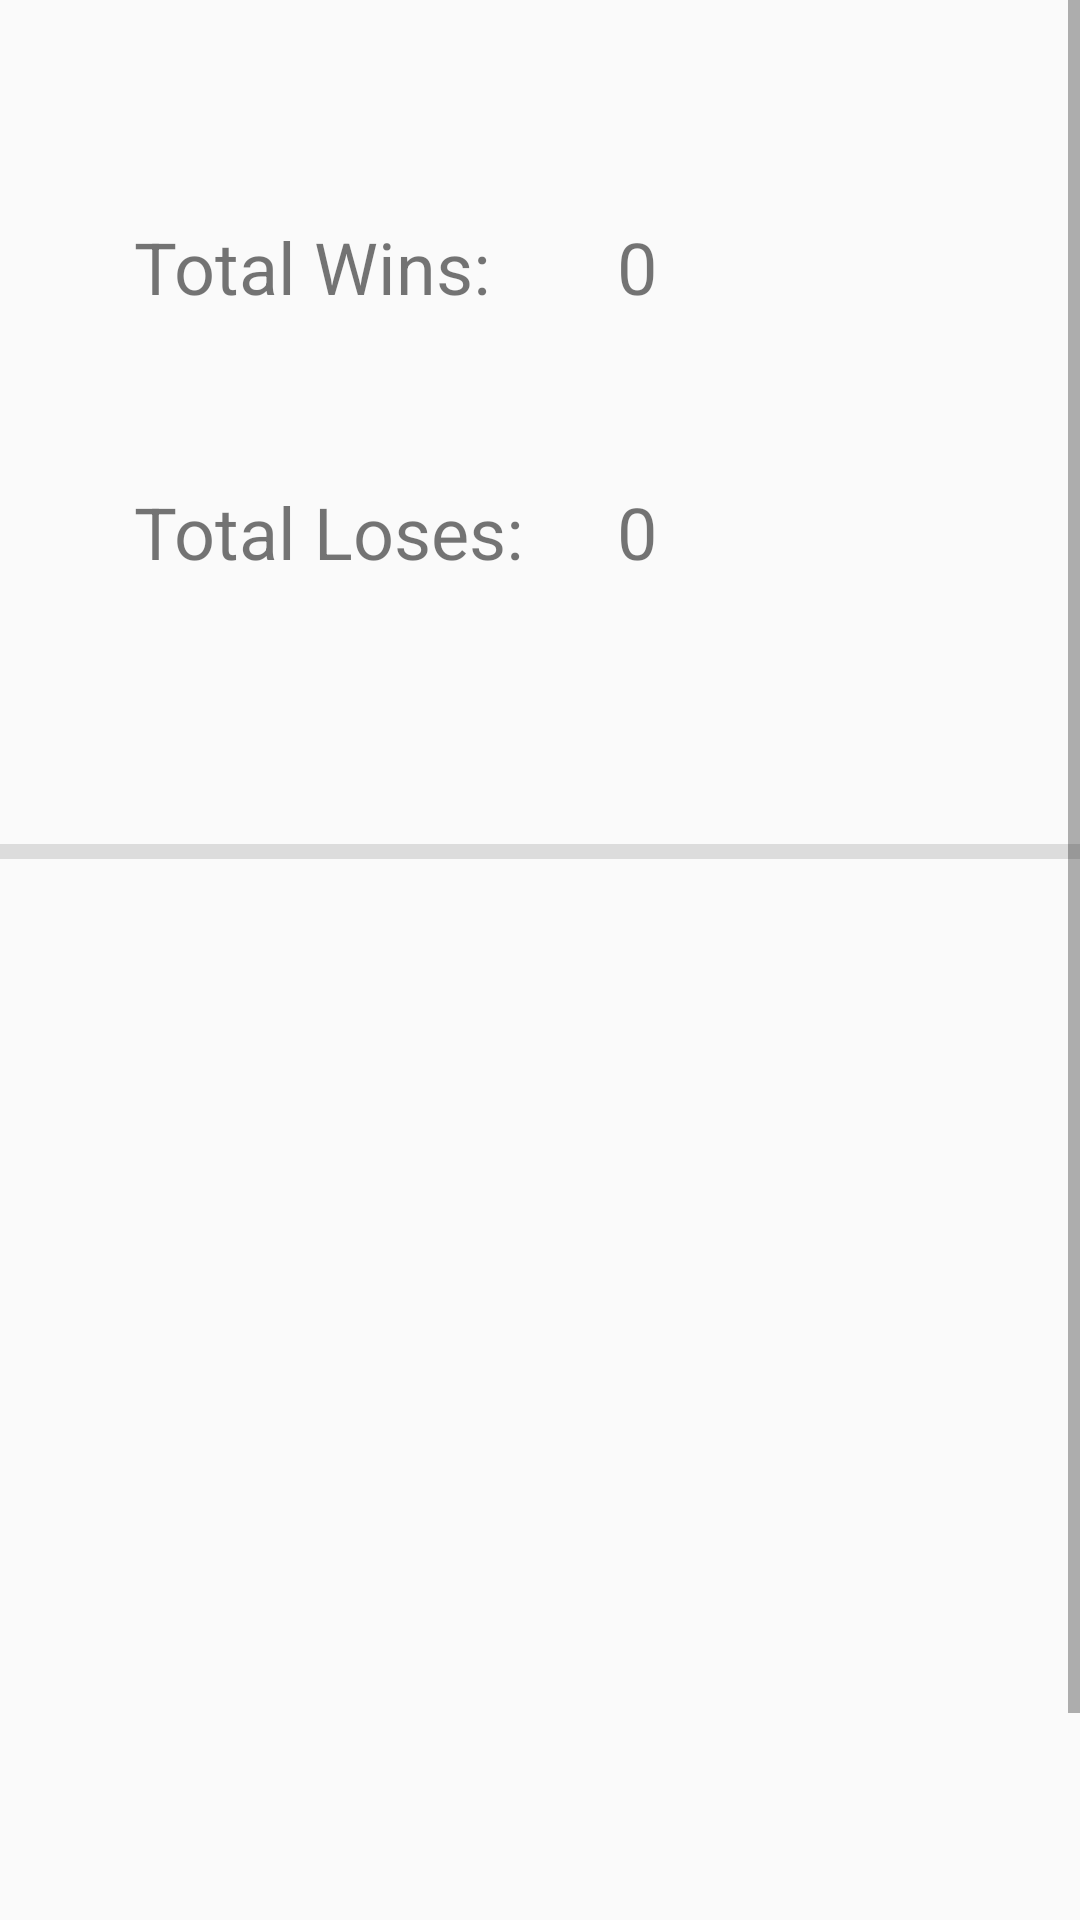

Here is an Android app screen rendered from its layout file. Give the layout XML and the strings, colors and styles it references.
<!-- AndroidManifest.xml: application theme Theme.FinalProject -->
<!-- res/layout/activity_score_board.xml -->
<?xml version="1.0" encoding="utf-8"?>
<ScrollView
    xmlns:android="http://schemas.android.com/apk/res/android"
    xmlns:app="http://schemas.android.com/apk/res-auto"
    xmlns:tools="http://schemas.android.com/tools"
    android:layout_width="match_parent"
    android:layout_height="match_parent">
<androidx.constraintlayout.widget.ConstraintLayout
    android:id="@+id/scoreboard_backgound"
    android:layout_width="match_parent"
    android:layout_height="match_parent"
    tools:context=".ScoreBoardActivity">

    <TextView
        android:id="@+id/textView"
        android:layout_width="wrap_content"
        android:layout_height="wrap_content"
        android:text="Total Wins:"
        android:textSize="24sp"
        app:layout_constraintBottom_toTopOf="@+id/divider2"
        app:layout_constraintEnd_toEndOf="parent"
        app:layout_constraintHorizontal_bias="0.185"
        app:layout_constraintStart_toStartOf="parent"
        app:layout_constraintTop_toTopOf="parent"
        app:layout_constraintVertical_bias="0.292" />

    <TextView
        android:id="@+id/total_win_count"
        android:layout_width="wrap_content"
        android:layout_height="wrap_content"
        android:text="0"
        android:textSize="24sp"
        app:layout_constraintEnd_toEndOf="parent"
        app:layout_constraintHorizontal_bias="0.23"
        app:layout_constraintStart_toEndOf="@+id/textView"
        app:layout_constraintTop_toTopOf="@+id/textView" />

    <TextView
        android:id="@+id/total_loses"
        android:layout_width="wrap_content"
        android:layout_height="wrap_content"
        android:layout_marginTop="56dp"
        android:text="Total Loses:"
        android:textSize="24sp"
        app:layout_constraintStart_toStartOf="@+id/textView"
        app:layout_constraintTop_toBottomOf="@+id/textView" />

    <TextView
        android:id="@+id/total_lose_count"
        android:layout_width="wrap_content"
        android:layout_height="wrap_content"
        android:layout_marginBottom="88dp"
        android:text="0"
        android:textSize="24sp"
        app:layout_constraintBottom_toTopOf="@+id/divider2"
        app:layout_constraintEnd_toEndOf="@+id/total_win_count"
        app:layout_constraintHorizontal_bias="1.0"
        app:layout_constraintStart_toEndOf="@+id/total_loses"

        app:layout_constraintTop_toTopOf="@+id/total_loses"
        app:layout_constraintVertical_bias="1.0" />

    <View
        android:id="@+id/divider2"
        android:layout_width="409dp"
        android:layout_height="5dp"
        android:background="?android:attr/listDivider"
        app:layout_constraintBottom_toBottomOf="parent"
        app:layout_constraintEnd_toEndOf="parent"
        app:layout_constraintHorizontal_bias="1.0"
        app:layout_constraintStart_toStartOf="parent"
        app:layout_constraintTop_toTopOf="parent"
        app:layout_constraintVertical_bias="0.395" />

    <androidx.recyclerview.widget.RecyclerView
        android:id="@+id/recycleview"
        android:layout_width="416dp"
        android:layout_height="390dp"
        app:layout_constraintBottom_toBottomOf="parent"
        app:layout_constraintEnd_toEndOf="parent"
        app:layout_constraintStart_toStartOf="parent"
        app:layout_constraintTop_toBottomOf="@+id/divider2" />

</androidx.constraintlayout.widget.ConstraintLayout>
    </ScrollView>
<!-- resources referenced by this layout -->
<resources>
  <style name="Theme.FinalProject" parent="Theme.AppCompat.Light.DarkActionBar">
          
          <item name="colorPrimary">@color/purple_500</item>
          <item name="colorPrimaryDark">@color/purple_700</item>
          <item name="colorAccent">@color/teal_200</item>
          <item name="colorPrimaryVariant">@color/overwatch_orange</item>
          
      </style>
  <color name="purple_500">#FF6200EE</color>
  <color name="purple_700">#FF3700B3</color>
  <color name="teal_200">#FF03DAC5</color>
  <color name="overwatch_orange">#f99e1a</color>
</resources>
